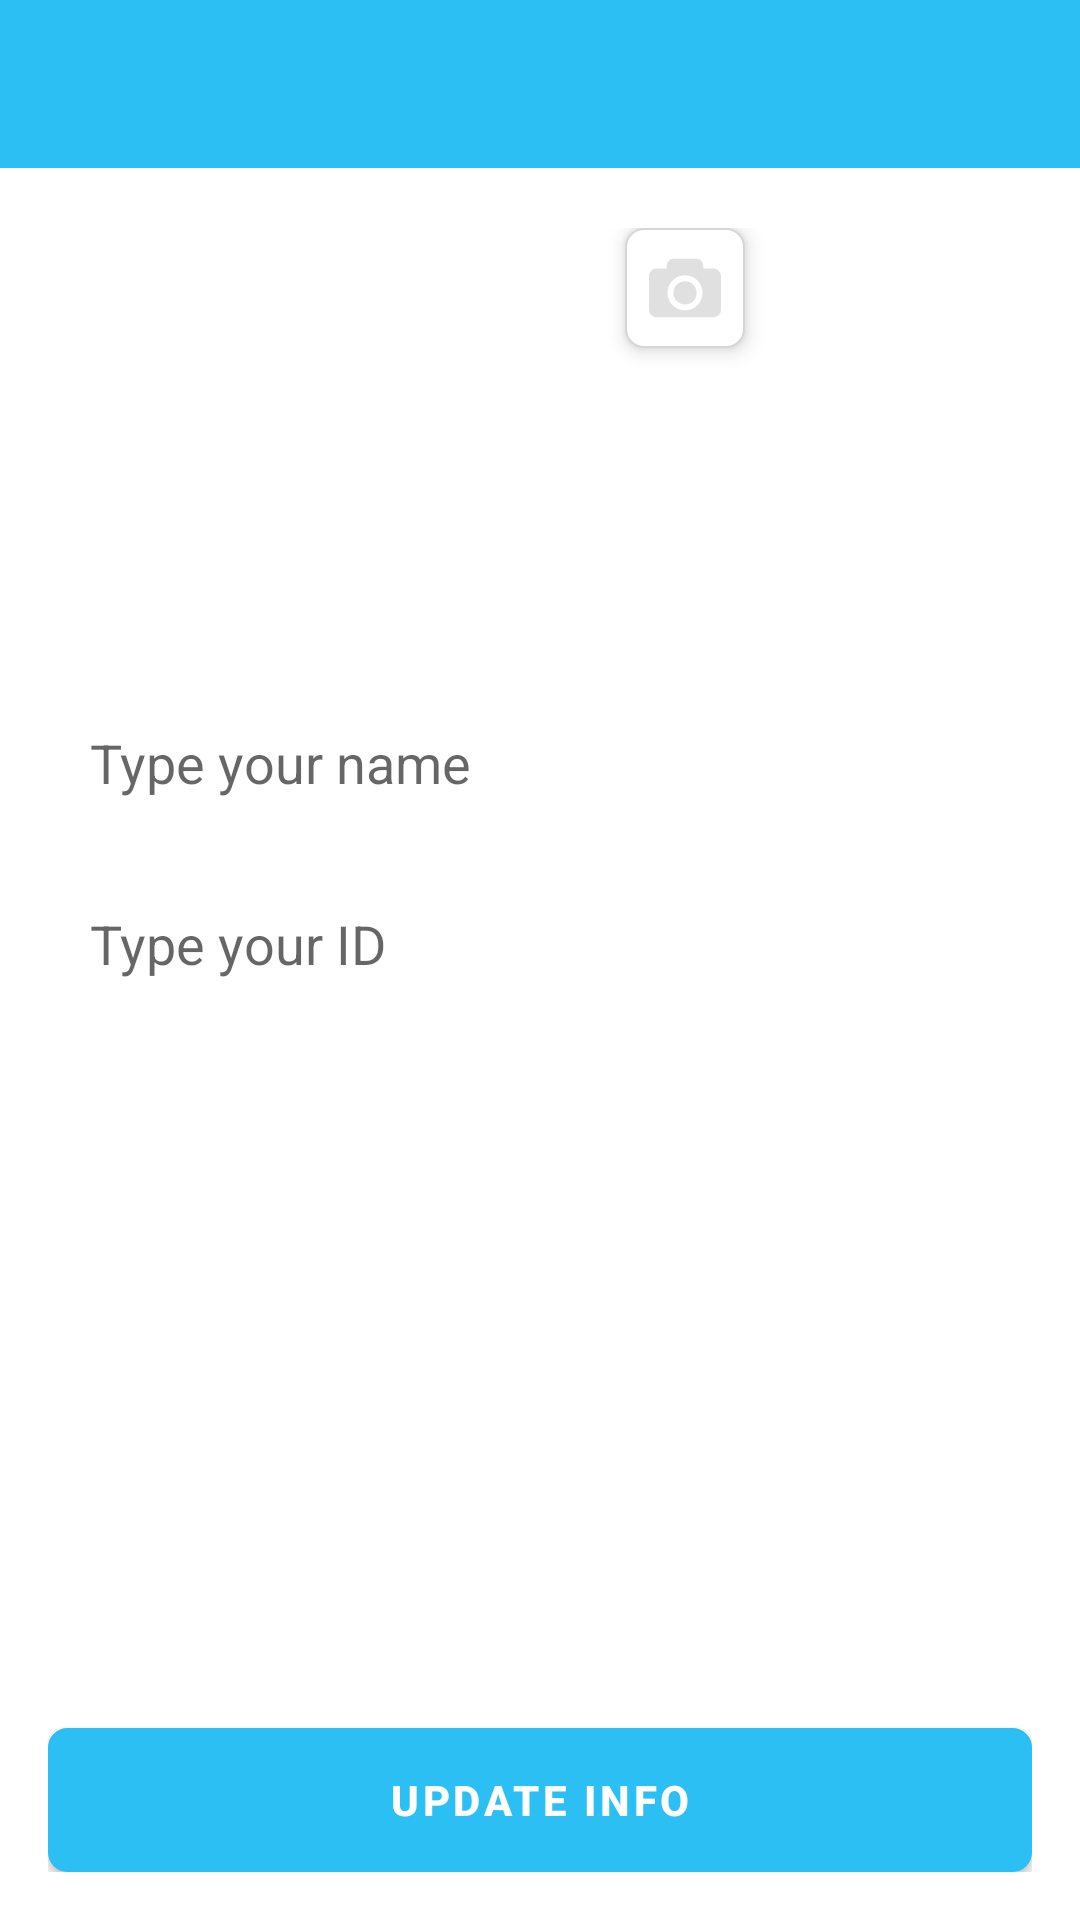

Reconstruct the res/layout file that produces this screen, plus the resources it refers to.
<!-- AndroidManifest.xml: application theme Theme.ChatsApp -->
<!-- res/layout/activity_setup_profile.xml -->
<?xml version="1.0" encoding="utf-8"?>
<LinearLayout
    xmlns:android="http://schemas.android.com/apk/res/android"
    xmlns:app="http://schemas.android.com/apk/res-auto"
    xmlns:tools="http://schemas.android.com/tools"
    android:layout_width="match_parent"
    android:layout_height="match_parent"
    android:orientation="vertical"
    tools:context=".Activities.SetupProfileActivity">

    <com.google.android.material.appbar.AppBarLayout
        android:layout_width="match_parent"
        android:layout_height="wrap_content">

        <androidx.appcompat.widget.Toolbar
            android:id="@+id/toolbar"
            android:layout_width="match_parent"
            android:layout_height="?attr/actionBarSize"
            android:background="?attr/colorPrimary"/>

    </com.google.android.material.appbar.AppBarLayout>


    <ScrollView
        android:layout_width="match_parent"
        android:layout_height="0dp"
        android:layout_weight="1"
        android:scrollbars="none">


        <LinearLayout
            android:layout_width="match_parent"
            android:layout_height="wrap_content"
            android:orientation="vertical"
            android:paddingTop="20dp"
            android:paddingBottom="16dp">

            <RelativeLayout
                android:layout_width="match_parent"
                android:layout_height="140dp"
                android:layout_gravity="center_horizontal"
                android:layout_marginBottom="16dp">

                <ImageView
                    android:id="@+id/pickImage"
                    android:layout_width="40sp"
                    android:layout_height="40sp"
                    android:layout_marginStart="-20dp"
                    android:layout_toEndOf="@+id/imageView"
                    android:background="@drawable/ic_grey_box"
                    android:elevation="4dp"
                    android:padding="8dp"
                    android:src="@drawable/ic_camera" />

                <ImageView
                    android:id="@+id/imageView"
                    android:layout_width="96dp"
                    android:layout_height="96dp"
                    android:layout_centerInParent="true"
                    android:scaleType="centerCrop"
                    android:src="@drawable/placeholder"
                    android:contentDescription="@string/todo" />
            </RelativeLayout>


            <EditText
                android:id="@+id/nameBox"
                android:layout_width="match_parent"
                android:layout_height="wrap_content"
                android:background="@drawable/textbox_outline"
                android:ems="11"
                android:layout_marginBottom="16dp"
                android:layout_marginLeft="20dp"
                android:layout_marginRight="20dp"
                android:hint="Type your name"
                android:textColor="@color/colorText"
                android:padding="10dp"/>


            <EditText
                android:id="@+id/studentId"
                android:layout_width="match_parent"
                android:layout_height="wrap_content"
                android:background="@drawable/textbox_outline"
                android:ems="11"
                android:layout_marginBottom="20dp"
                android:layout_marginStart="20dp"
                android:layout_marginEnd="20dp"
                android:hint="Type your ID"
                android:textColor="@color/colorText"
                android:padding="10dp"/>

        </LinearLayout>
    </ScrollView>

    <LinearLayout
        android:layout_width="match_parent"
        android:layout_height="wrap_content"
        android:layout_margin="16dp"
        android:layout_gravity="center"
        android:orientation="vertical">

        <ProgressBar
            android:id="@+id/progress"
            style="@style/Widget.AppCompat.ProgressBar.Horizontal"
            android:layout_width="match_parent"
            android:layout_height="wrap_content"
            android:indeterminate="true"
            android:visibility="invisible" />

        <Button
            android:id="@+id/continueBtn"
            android:layout_width="match_parent"
            android:layout_height="wrap_content"
            android:background="@drawable/ic_box_border"
            android:text="Update Info"
            android:textColor="@android:color/white"
            android:textStyle="bold" />
    </LinearLayout>




</LinearLayout>
<!-- resources referenced by this layout -->
<resources>
  <color name="black">#FF000000</color>
  <color name="colorText">#4A4A4A</color>
  <!-- drawable ic_box_border (drawable) -->
  <?xml version="1.0" encoding="UTF-8"?>
  <shape
      xmlns:android="http://schemas.android.com/apk/res/android">
      <stroke
          android:width="1dp"
          android:color="@color/colorPrimary"/>
      <corners
          android:radius="6dp" />
  
      <padding
          android:left="1dp"
          android:right="1dp"
          android:top="1dp"
          android:bottom="1dp"/>
  
      <solid android:color="@color/colorWhite"/>
  
  </shape>
  <!-- drawable ic_camera (drawable) -->
  <vector android:height="24dp" android:viewportHeight="36.174"
      android:viewportWidth="36.174" android:width="24dp" xmlns:android="http://schemas.android.com/apk/res/android">
      <path android:fillColor="@color/colorGrey" android:pathData="M23.921,20.528c0,3.217 -2.617,5.834 -5.834,5.834s-5.833,-2.617 -5.833,-5.834s2.616,-5.834 5.833,-5.834S23.921,17.312 23.921,20.528zM36.174,12.244v16.57c0,2.209 -1.791,4 -4,4H4c-2.209,0 -4,-1.791 -4,-4v-16.57c0,-2.209 1.791,-4 4,-4h4.92V6.86c0,-1.933 1.566,-3.5 3.5,-3.5h11.334c1.934,0 3.5,1.567 3.5,3.5v1.383h4.92C34.383,8.244 36.174,10.035 36.174,12.244zM26.921,20.528c0,-4.871 -3.963,-8.834 -8.834,-8.834c-4.87,0 -8.833,3.963 -8.833,8.834s3.963,8.834 8.833,8.834C22.958,29.362 26.921,25.399 26.921,20.528z"/>
  </vector>
  <!-- drawable ic_grey_box (drawable) -->
  <?xml version="1.0" encoding="utf-8"?>
  <shape xmlns:android="http://schemas.android.com/apk/res/android"
      android:shape="rectangle">
      <corners android:radius="6dp" />
      <stroke
          android:width="0.5dp"
          android:color="#d6d6d6" />
  
      <solid android:color="@color/white"/>
  
  
  </shape>
  <!-- drawable ic_primary_btn (drawable) -->
  <?xml version="1.0" encoding="UTF-8"?>
  <shape
      xmlns:android="http://schemas.android.com/apk/res/android">
      <stroke
          android:width="1dp"
          android:color="@color/colorPrimary"/>
      <corners
          android:radius="7dp" />
  
      <padding
          android:left="1dp"
          android:right="1dp"
          android:top="1dp"
          android:bottom="1dp"/>
  
      <solid android:color="@color/colorPrimary"/>
  
  </shape>
  <string name="continuetxt">Continue</string>
  <string name="full_profile_info">Please enter your full name, and upload your profile picture.</string>
  <string name="todo">TODO</string>
  <style name="Theme.ChatsApp" parent="Theme.MaterialComponents.DayNight.DarkActionBar">
  
          
          <item name="colorPrimary">@color/colorPrimary</item>
          <item name="colorPrimaryVariant">@color/colorPrimary</item>
          <item name="colorOnPrimary">@color/white</item>
          
          <item name="colorSecondary">@color/teal_200</item>
          <item name="colorSecondaryVariant">@color/teal_700</item>
          <item name="colorOnSecondary">@color/black</item>
          
          <item name="android:statusBarColor" tools:targetApi="l">?attr/colorPrimaryVariant</item>
          
      </style>
  <color name="colorPrimary">#2CBFF4</color>
  <color name="colorWhite">#FFFFFF</color>
  <color name="colorGrey">#e0e0e0</color>
  <color name="white">#FFFFFFFF</color>
  <color name="teal_200">#2CBFF4</color>
  <color name="teal_700">#FF018786</color>
</resources>
